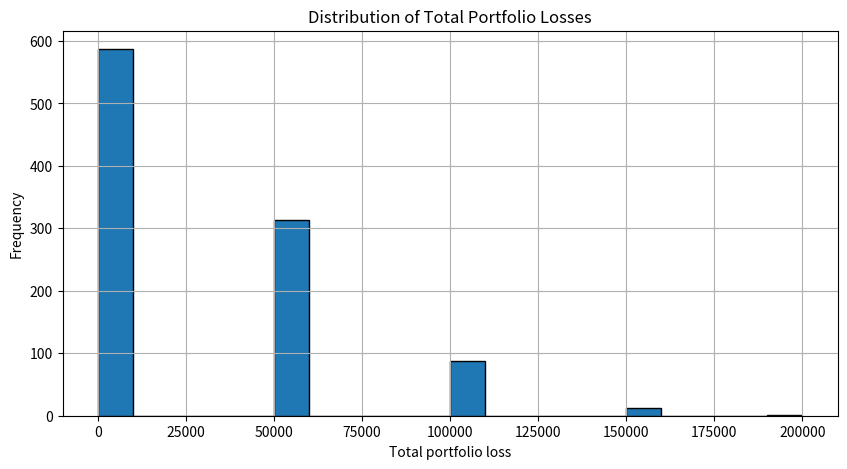

Reproduce this figure in Python.
'''
A bank lends 100,000EUR each to 10 firms

All firms promise to repay the full amount in one year (no interest, single payment).

Each Firm may default:
Firm 1: 1% chance of default
Firm 2: 2%
...
Firm 10: 10%

If a firm defaults, it only repays 50,000EUR
⇒ the bank loses 50,000EUR
'''

import numpy as np
import matplotlib.pyplot as plt
loan_amount = 100000
recovery_amount = 50000
loss_given_default = loan_amount - recovery_amount

'''
# On average:
# • How much loss should the bank expect?

# If a firm defaults
default_probs = np.array([0.01, 0.02, 0.03, 0.04, 0.05, 0.06, 0.07, 0.08, 0.09, 0.10])
expected_losses = default_probs * loss_given_default
total_expected_loss = expected_losses.sum()

print(f"Expected loss for each firm: {expected_losses}")
print(f"Total expected loss: {total_expected_loss}")

Expected loss for each firm: [ 500. 1000. 1500. 2000. 2500. 3000. 3500. 4000. 4500. 5000.]
Total expected loss: 27500.0
'''



'''
In reality:
• Losses are uncertain
• If we repeat this situation 1,000 times (simulation), what does
the distribution of total loss look like?

Simulation steps:
1. simulate default indicators
2. compute losses for each obligor
3. aggregate portfolio losses
4. repeat for many scenarios
5. analyse the loss distribution
'''

n_firms = 10
n_scenarios = 1000

# Average default probabilities: 1%, 2%, ..., 10%
mean_default_probs = np.arange(1, 11) / 100

# Beta distribution concentration parameter
kappa = 100
# Higher kappa means default probabilities are less uncertain and vice versa
alpha = mean_default_probs * kappa
beta = (1 - mean_default_probs) * kappa

np.random.seed(42)

# Store total portfolio loss for each scenario
total_losses = np.zeros(n_scenarios)
# prepare an empty storage array for the total loss from each simulated scenario

for s in range(n_scenarios):

    # simulate default probabilities
    default_probs = np.random.beta(alpha, beta)

    # simulate default indicators: 1 default, 0 no default
    default_indicators = np.random.binomial(1, default_probs)

    # compute losses for each firm
    losses = default_indicators * loss_given_default

    total_losses[s] = losses.sum()

# Analyse the loss distribution
mean_loss = total_losses.mean()
median_loss = np.median(total_losses)
percentile_95 = np.percentile(total_losses, 95)
max_loss = total_losses.max()

print(f"Mean portfolio loss: {mean_loss:.2f} EUR")
print(f"Median portfolio loss: {median_loss:.2f} EUR")
print(f"95th percentile loss: {percentile_95:.2f} EUR")
print(f"Maximum loss: {max_loss:.2f} EUR")

# Plot loss distribution
# -----------------------------
plt.figure(figsize=(10, 5))
plt.hist(total_losses, bins=20, edgecolor="black")

plt.xlabel("Total portfolio loss")
plt.ylabel("Frequency")
plt.title("Distribution of Total Portfolio Losses")
plt.grid(True)
plt.show()
